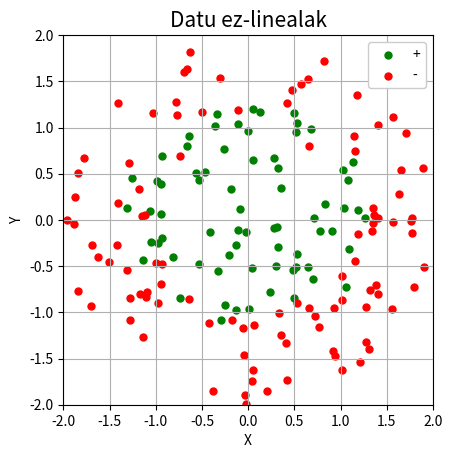
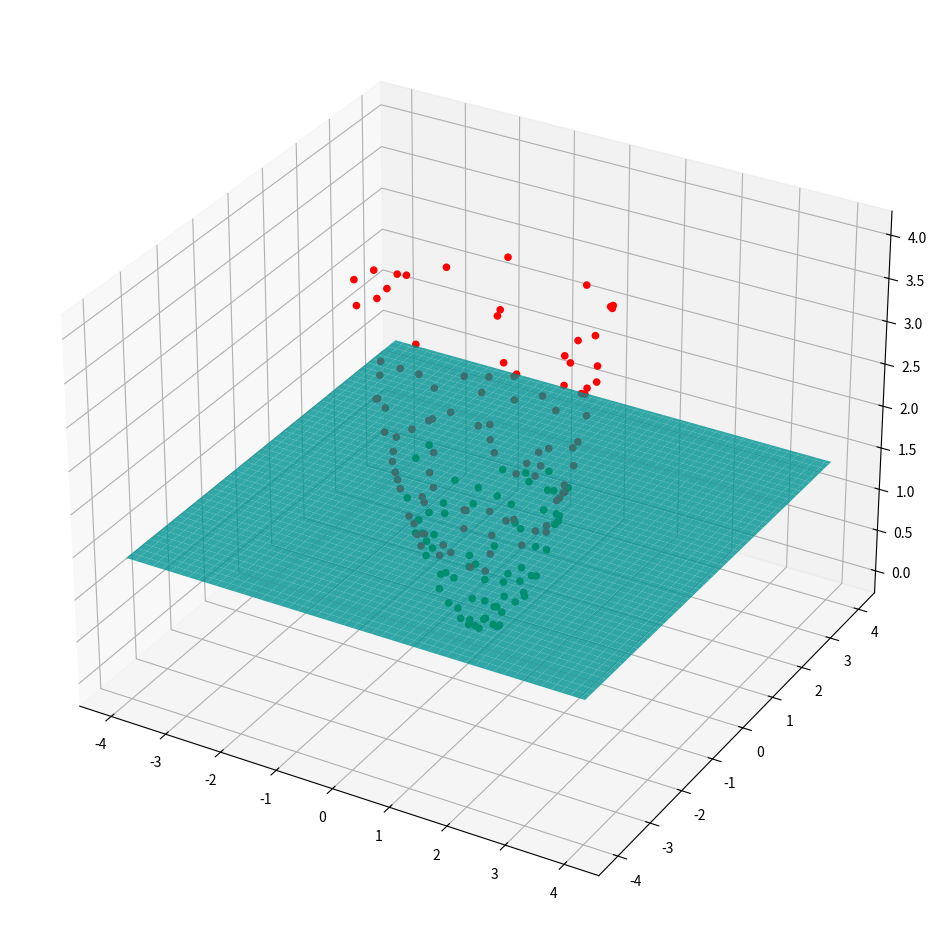

Source code (Python) for these figures, in order:
import random
import math
import matplotlib.pyplot as plt
import numpy as np

random.seed(124)

n1 = 70 # r = 2 zirkunferentzia barruko puntu kopurua
n2 = 100 # r = 2 zirkunferentzia kanpoko puntu kopurua
s = 25 # puntuen tamaina

x1 = []
y1 = []
x2 = []
y2 = []
erro_2 = math.sqrt(2)
# Zirkunferentzia barruko puntuak
while len(x1) < n1:
    x = random.uniform(-2,2)
    y = random.uniform(-2,2)
    if x**2 + y**2 <= erro_2+0.4:
        x1.append(x)
        y1.append(y)

# Zirkunferentzia kanpokoak
while len(x2) < n2:
    x = random.uniform(-3,3)
    y = random.uniform(-3,3)
    if (x**2 + y**2 > (erro_2 - 0.4)) and (x**2 + y**2 <= 4):
        x2.append(x)
        y2.append(y)
plt.scatter(x1,y1, s = s, color = "green")
plt.scatter(x2,y2,s = s, color = "red")
plt.xlim([-2,2])
plt.ylim([-2,2])
plt.grid()
plt.gca().set_aspect('equal', adjustable='box')
plt.title("Datu ez-linealak",fontsize = 15)
plt.xlabel('X')
plt.ylabel('Y')
l = plt.legend(["+","-"])
l.get_frame().set_alpha(1) 
plt.show()

# 3d grafikoa
x1 = np.array(x1)
y1 = np.array(y1)
z1 = (x1**2 + y1**2)

x2 = np.array(x2)
y2 = np.array(y2)
z2 = (x2**2 + y2**2)

fig = plt.figure(figsize=(12, 12))
ax = fig.add_subplot(projection='3d')
ax.scatter(x1,y1,z1, alpha = 1,color = "green")
ax.scatter(x2,y2,z2,alpha = 1,color = "red")


# Planoa grafikatu
def z_sqrt2(x,y):
    return np.sqrt(2) * x / x
x = np.linspace(-4, 4, 100)
y = np.linspace(-4, 4, 100)
x, y = np.meshgrid(x, y)
z = z_sqrt2(x, y)

ax.plot_surface(x, y, z, alpha=0.8, color='c')

plt.show()